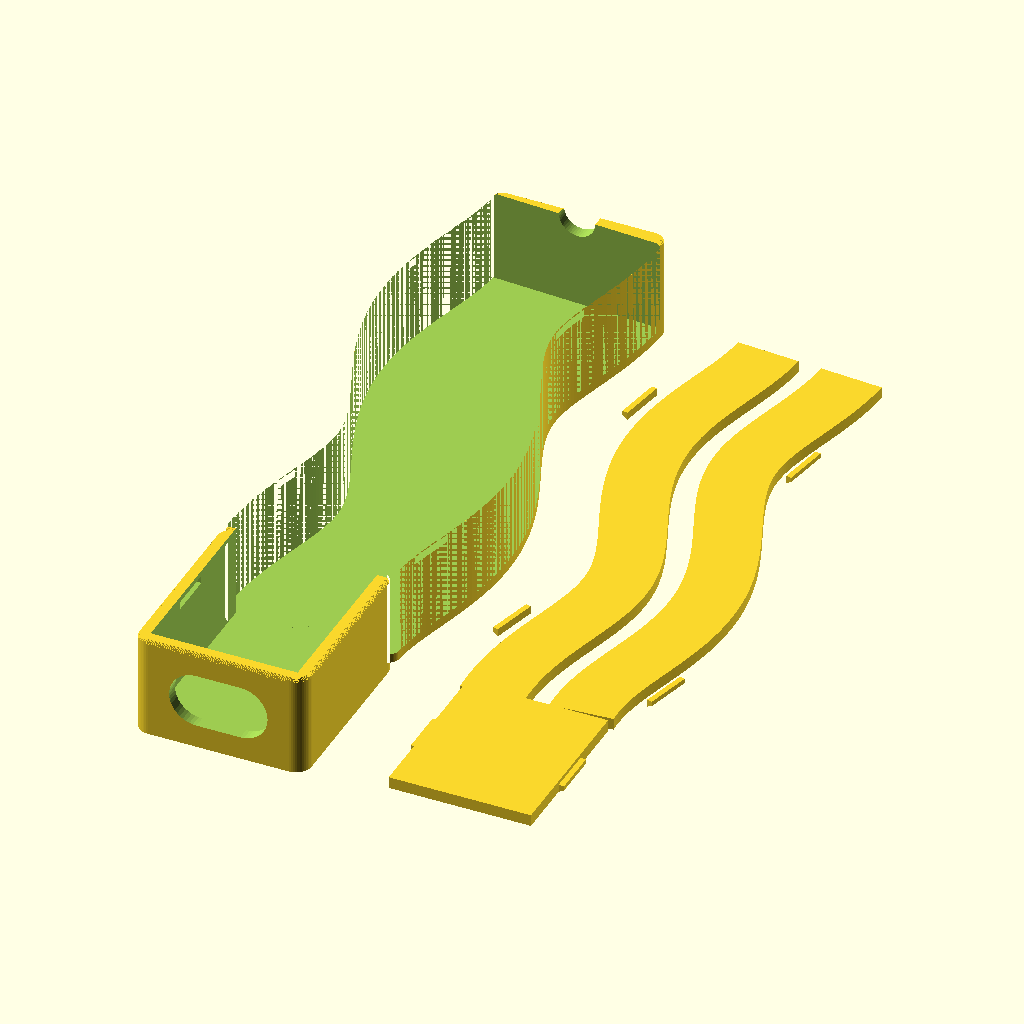
Cell 1: rendered with the file's own defaults.
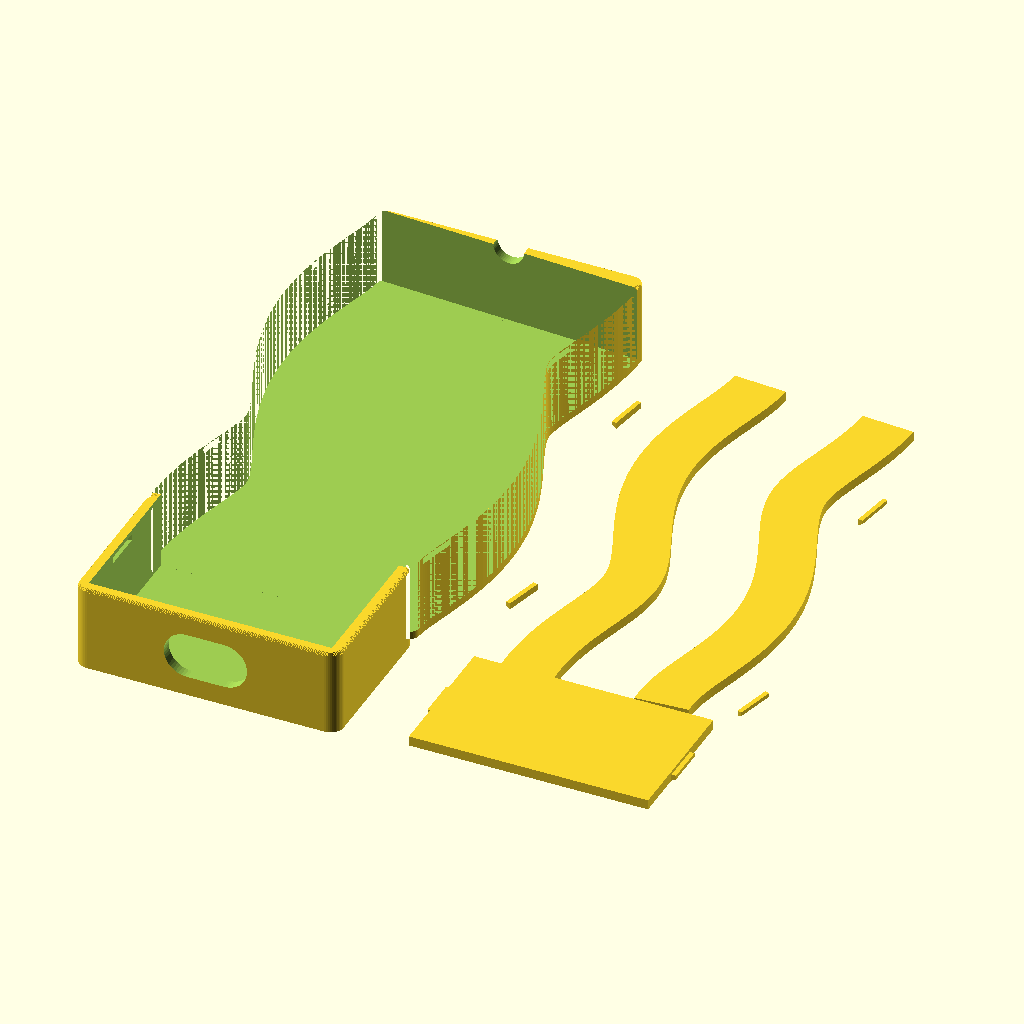
Cell 2: the same model with board_w = 36.
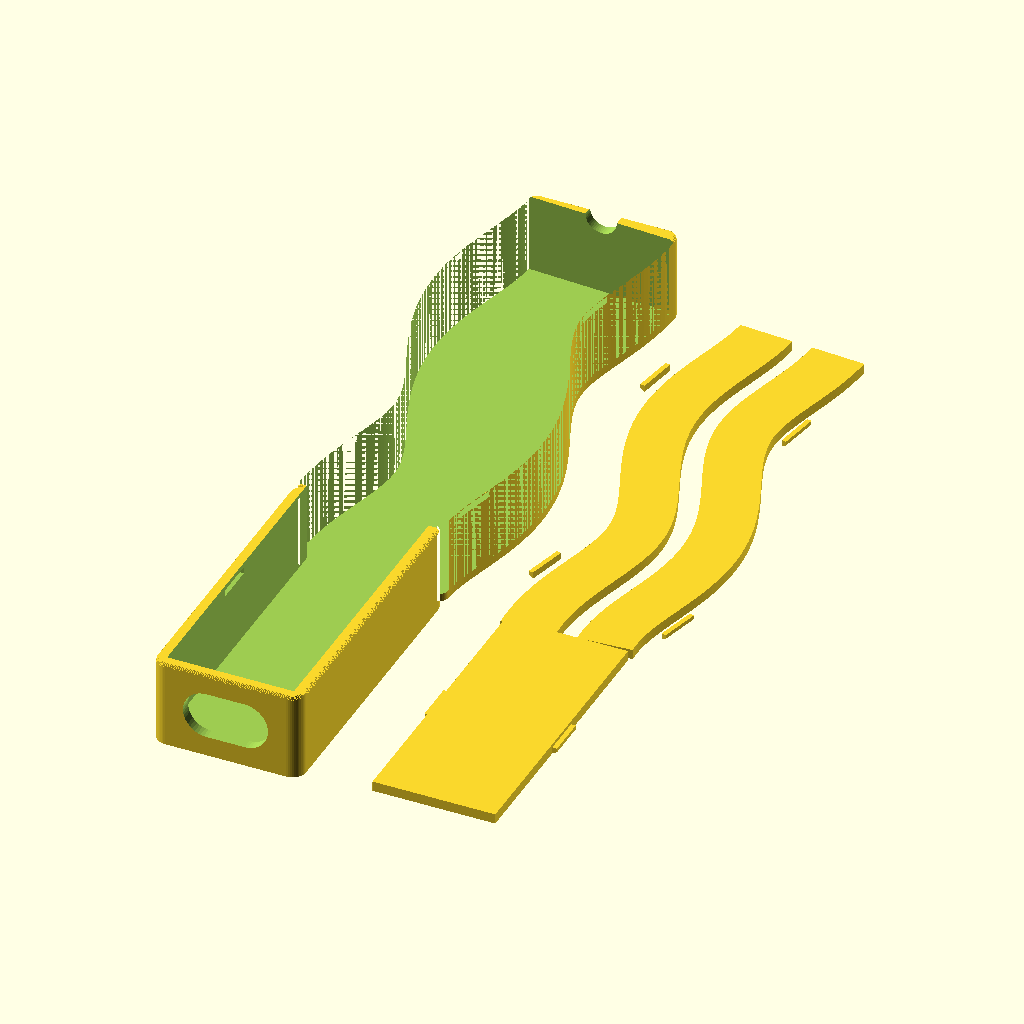
Cell 3: board_l = 42 (everything else at default).
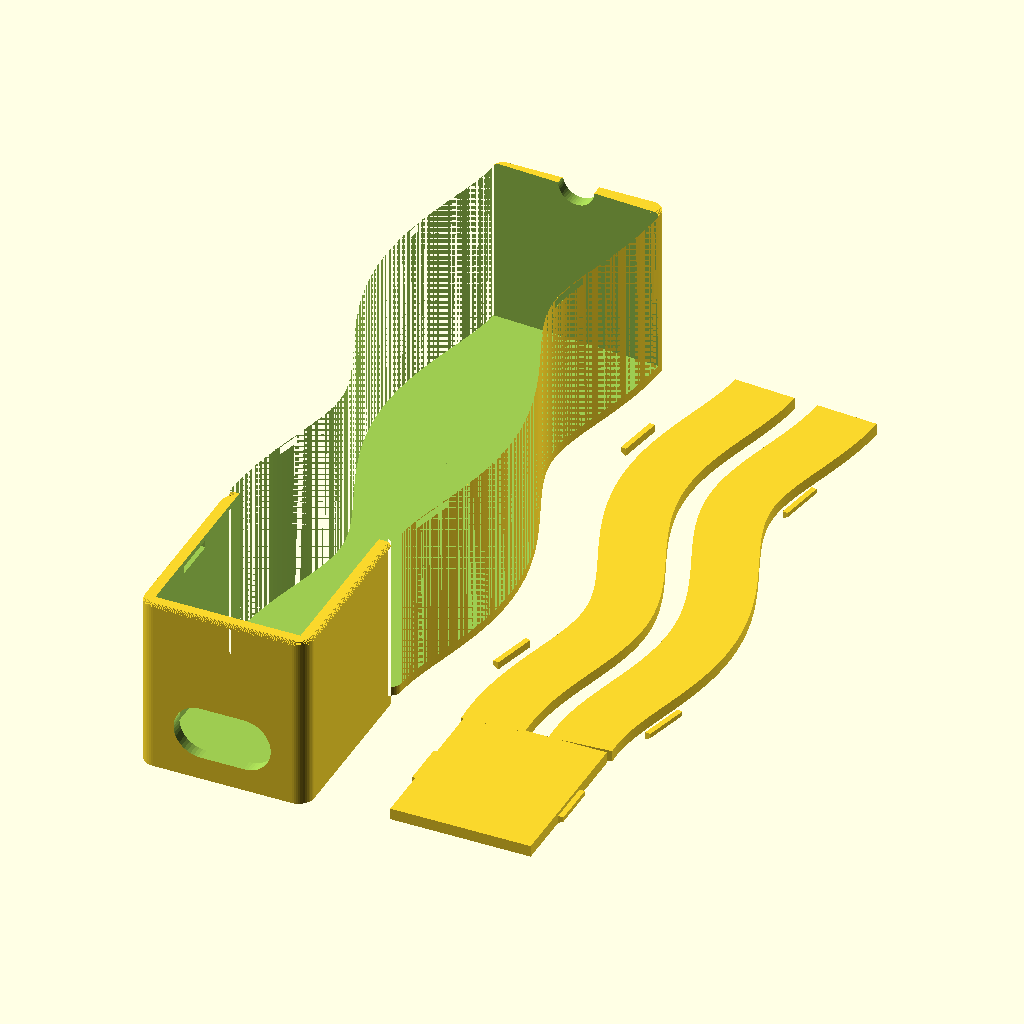
Cell 4: board_h = 20 (everything else at default).
All cells are drawn from the same view direction (rotation 55°, 0°, 25°, orthographic, colour scheme Cornfield), but the view is re-fitted for each cell, so position and scale can differ between cells as well as the parameter.
Source of the model, src/xiao_case.scad:
// =====================================================================
use <../branding/logos/mariko_logo_traced.scad>
// Xiao + LoRa phone-mount case  (parametric, OpenSCAD)
// Main box with click-in lid + separate enclosed antenna channel with its
// own click-in lid. USB-C slot (open through floor) on one short side.
// Everything prints flat, opening up -> no supports.
//
// Orientation: board lies flat (X = width 18, Y = length 21, Z = height).
// USB-C on -Y short side; antennas exit +Y short side.
// =====================================================================

// ---------- Board dimensions ----------
board_w      = 18;   // X, short side (with USB / antennas)
board_l      = 21;   // Y, long side
board_h      = 10;   // Z, tallest component clearance

// ---------- USB-C opening ----------
// The case mounts INVERTED on the phone: the solid floor is the visible
// outer face; the lid/rim side faces the phone. The USB opening is a
// closed stadium-shaped window (rounded ends, like the plug's own
// cross-section) in the -Y wall, snug around the slim right-angle USB-C
// plug (Adafruit 6367 / DigiKey 1528-6367-ND), inserted from outside
// after the board is seated. Calliper your plug's overmold and set these
// to overmold + ~0.5mm; FDM holes print slightly undersize.
usb_w        = 12.6; // window width (X), across the rounded ends
usb_h        = 7.0;  // window height (Z) = end radius x 2
usb_z0       = 3.0;  // window lower edge above print-floor

// ---------- Antenna channel (+Y short side) ----------
ant_channel_len = 75;  // how far the channel extends past the case body
ant_channel_w   = 12;  // DEPRECATED: now uses outer_w (full box width) for better RF separation
ant_divider_w   = 1.2; // center divider wall thickness (same as floor)
ant_chamfer     = 1.0; // small 45 chamfer softening the channel->box join

// ---------- Case shell ----------
wall         = 1.6;   // side wall thickness
floor        = 1.2;   // base thickness (thin -> stronger magnet coupling)
clearance    = 0.4;   // gap around board on each side (fit tolerance)

// ---------- Click-in lid ----------
// The lid is a single flat plate that drops INSIDE the walls and clicks
// flush, seated slightly below the rim so the wall tops frame it. Snap
// bumps on the plate edges (ramped underside for press-in, square top for
// retention) engage recesses in the inner wall faces.
lid_h        = 1.5;   // lid plate thickness
seat         = 0.2;   // how far below the rim the lid top sits
snap_depth   = 0.7;   // how far bumps stick out / recesses are cut
snap_h       = 1.0;   // bump/recess height (Z)
snap_z0      = 0;     // bump bottom at the lid underside (max ledge above)
snap_len     = 6;     // bump/recess length along the wall (short: follows curve)
tol          = 0.3;   // clearance between lid edge and wall

// ---------- Print / render ----------
$fn          = 48;
part         = "both";  // "case" | "lid" | "both"

// ---------- Derived ----------
inner_w = board_w + 2*clearance;
inner_l = board_l + 2*clearance;
inner_h = board_h + seat + lid_h + 0.2;  // room above board for the lid
outer_w = inner_w + 2*wall;
outer_l = inner_l + 2*wall;
outer_h = floor + inner_h;               // case body height (rim = top)
lid_z0  = outer_h - seat - lid_h;        // lid underside when seated

// antenna channel shares the box outer height (no vertical step at join)
chan_ow = outer_w;                       // widened to box width for RF separation
chan_oh = outer_h;                       // channel outer height == box
chan_xL = 0;                             // channel left edge (X) aligned with box
chan_xR = outer_w;                       // channel right edge (X) aligned with box
chan_ih = outer_h - floor;               // channel interior depth

// ---------- Antenna channel meander path ----------
// The channel follows a gentle S-curve (the antennas are flexible wires, so
// the holder can flow like a river). Path parameter t runs 0..ant_channel_len
// from the box back face; lateral offset px(t) has zero slope at both ends
// so the channel leaves the box straight and finishes straight.
ant_curve = 5;   // meander amplitude (max lateral swing ~0.77 * this)

function ch_px(t)  = ant_curve * sin(360*t/ant_channel_len)
                               * sin(180*t/ant_channel_len);
function ch_ang(t) = atan(ch_px(t+0.5) - ch_px(t-0.5));  // local tangent (deg)

// 2D strip of width w following the meander from t0 to t1, drawn in the
// channel-local frame (origin at the box back-face centre, +y = along path).
// o = constant lateral offset of the strip centreline from the path.
module ch_strip(w, t0, t1, o=0, endr=0){
    n = 96;
    pts = concat(
        [for(i=[0:n]) let(t=t0+(t1-t0)*i/n, a=ch_ang(t))
            [ch_px(t) - (o+w/2)*cos(a), t + (o+w/2)*sin(a)]],
        [for(i=[n:-1:0]) let(t=t0+(t1-t0)*i/n, a=ch_ang(t))
            [ch_px(t) - (o-w/2)*cos(a), t + (o-w/2)*sin(a)]]);
    if(endr>0) offset(r=endr) offset(delta=-endr) polygon(pts);
    else polygon(pts);
}

// place children in the local path frame at parameter t (x = lateral,
// y = along-path), in world coordinates
module at_path(t){
    translate([outer_w/2 + ch_px(t), outer_l + t, 0])
        rotate([0,0,-ch_ang(t)])
            children();
}

// ---------- Branding (debossed into the floor's outer face) ----------
deboss     = 0.4;   // engraving depth into the 1.2mm floor (0.8 remains)
wave_amp   = 1.6;   // river wave amplitude
wave_per   = 18;    // river wave period (mm)
wave_w     = 0.9;   // river line width
brand_font = "DejaVu Sans:style=Bold";

// 2D river wave following the meander path: a strip whose centreline sits
// at lateral offset o0 + wave_amp*sin(...) from the path, from t0 to t1
module wave_band(o0, ph, t0, t1){
    n = 90;
    pts = concat(
        [for(i=[0:n]) let(t=t0+(t1-t0)*i/n, a=ch_ang(t),
                          o=o0 + wave_amp*sin(360*t/wave_per + ph))
            [ch_px(t) - (o+wave_w/2)*cos(a), t + (o+wave_w/2)*sin(a)]],
        [for(i=[n:-1:0]) let(t=t0+(t1-t0)*i/n, a=ch_ang(t),
                          o=o0 + wave_amp*sin(360*t/wave_per + ph))
            [ch_px(t) - (o-wave_w/2)*cos(a), t + (o-wave_w/2)*sin(a)]]);
    polygon(pts);
}

// Reality2 hexagon mark, rebuilt from the supplied logo image: a thin
// pointy-top hexagon ring containing a hub-and-spoke node network --
// central node with five spokes radiating toward five of the six vertices
// (the top vertex direction left empty, as in the original). The motif is
// mirror-symmetric in X, so it is unaffected by the installation flip.
hex_R      = 4.2;   // hexagon circumradius (vertex); mark ~8.4mm tall
hex_w      = 0.5;   // ring line width
r2_node_r  = 0.45;  // satellite node radius
r2_hub_r   = 0.55;  // central node radius
r2_spoke_w = 0.45;  // spoke line width
r2_sat_d   = 0.45;  // satellite distance as fraction of hex_R
module hex_mark2d(){
    rotate([0,0,90])   // pointy-top hexagon ring
        difference(){
            circle(r=hex_R,        $fn=6);
            circle(r=hex_R-hex_w,  $fn=6);
        }
    // hub, spokes, satellite nodes (top direction 90 deliberately empty)
    circle(r=r2_hub_r);
    for(ang=[30,150,210,270,330]){
        hull(){
            circle(r=r2_spoke_w/2);
            rotate([0,0,ang]) translate([hex_R*r2_sat_d,0])
                circle(r=r2_spoke_w/2);
        }
        rotate([0,0,ang]) translate([hex_R*r2_sat_d,0])
            circle(r=r2_node_r);
    }
}

// ---------- Mariko tree mark (reconstructed from the logo) ----------
// A stylised tree whose branches end in node-dots, rooted in a half-disc
// mound containing koru spirals (kept as uncut ridges within the debossed
// mound). All strokes >= 0.55mm for 0.4 nozzle printability.
// Natural size: ~13mm wide, ~17mm tall, origin at the mound's flat top.

// recursive branch: strip of length l, width w, node dots at final tips
module twig(l, w, depth){
    hull(){ circle(w/2); translate([0,l]) circle(w*0.4); }
    translate([0,l]){
        if(depth==0) circle(0.9);              // node dot
        else for(a=[-34,34]) rotate(a) twig(l*0.66, w*0.75, depth-1);
    }
}

// koru spiral band (this is the CUT kept clear within the mound)
module koru(rmax=1.7, gap=0.55, turns=1.6){
    n=48; b=rmax/(turns*360);
    pts = concat(
      [for(i=[0:n]) let(th=turns*360*i/n, r=b*th)      [r*cos(th), r*sin(th)]],
      [for(i=[n:-1:0]) let(th=turns*360*i/n, r=b*th+gap)[r*cos(th), r*sin(th)]]);
    polygon(pts);
}

module mariko_tree2d(){
    // mound: lower half-disc, flat top at y=0, minus the koru spirals
    difference(){
        intersection(){
            circle(r=6);
            translate([-7,-7]) square([14,7]);
        }
        translate([-3.1,-2.6]) koru(1.5);
        translate([ 0.1,-3.0]) koru(1.8);
        translate([ 3.2,-2.6]) koru(1.5);
    }
    // tree: trunk + two branch generations + node dots
    twig(4.5, 1.5, 3);
}

// ---------- 2D outline of the whole outer profile (box + channel) ----------
// Box: all four corners rounded r=2. Channel: far-end corners rounded r=1.5,
// square where it meets the box (the join stays a clean right angle; the
// box corner radii at x<2 / x>outer_w-2 are clear of the channel walls).
corner_r     = 2;    // box plan-corner radius
chan_end_r   = 1.5;  // channel far-end corner radius

// rounded rect, all corners
module rrect(w,l,r){ offset(r=r) offset(delta=-r) square([w,l]); }

// rect rounded only at the +Y (far) end
module rrect_far(w,l,r){
    hull(){
        translate([r,   l-r]) circle(r);
        translate([w-r, l-r]) circle(r);
        square([w, 0.001]);
    }
}

module outline(){
    union(){
        rrect(outer_w, outer_l, corner_r);
        translate([outer_w/2, outer_l])
            ch_strip(chan_ow, -0.5, ant_channel_len, 0, chan_end_r);
    }
}

// outer solid with a smooth rounded-over top rim. The top band follows a
// quarter-circle profile (radius = top_round), built from many thin slices
// so it renders/prints as a smooth curve rather than visible steps.
top_round = 0.6;   // top rim roundover radius
module body_solid(){
    r = top_round; n = 12;             // slices across the roundover
    linear_extrude(outer_h - r) outline();
    for(i=[0:n-1]){
        u0 = r*i/n;                    // height into the band
        inset = r - sqrt(max(0, r*r - u0*u0));  // circular profile
        translate([0,0,outer_h - r + u0])
            linear_extrude(r/n + 0.001) offset(delta=-inset) outline();
    }
}

// =====================================================================
// CASE BODY
// =====================================================================
module case_body(){
    difference(){
        // outer solid: full compound outline, rounded plan corners,
        // stepped chamfer on the top rim
        body_solid();

        // main cavity (board sits on the floor; extra `skirt` height above)
        translate([wall, wall, floor])
            cube([inner_w, inner_l, inner_h + 1]);

        // USB-C window in -Y wall: stadium shape (full-radius rounded ends)
        // matching the plug's own cross-section, snug around the overmold;
        // the visible face AND the rim both stay unbroken
        translate([outer_w/2, wall + 1, usb_z0 + usb_h/2])
            rotate([90,0,0])
                linear_extrude(wall + 2)
                    hull()
                        for(s=[-1,1])
                            translate([s*(usb_w - usb_h)/2, 0])
                                circle(d=usb_h);

        // ---- BRANDING, debossed into the floor's outer (print-bed) face,
        // which is the VISIBLE top face when the case is mounted inverted.
        // Asymmetric glyphs are pre-MIRRORED so they read correctly after
        // the case is flipped over for installation. ----

        // river waves flowing along the meander's underside
        for(w = [[-2.1, 0], [2.1, 180]])
            translate([outer_w/2, outer_l, -0.01])
                linear_extrude(deboss + 0.01)
                    wave_band(w[0], w[1], 4, ant_channel_len - wall - 16);

        // Mariko tree mark on the box underside — auto-traced from the
        // actual logo (mariko_logo_traced.scad), mirrored to read correctly
        // when the case is flipped over for installation
        translate([outer_w/2, 11.5, -0.01])
            linear_extrude(deboss + 0.01)
                mirror([1,0])
                    mariko_logo2d(w=18);

        // Reality2 hexagon hallmark near the meander's end (R2 mirrored)
        at_path(ant_channel_len - wall - 6)
            translate([0,0,-0.01])
                linear_extrude(deboss + 0.01)
                    mirror([1,0]) hex_mark2d();

        // antenna channel cavity: curved open-topped trough following the
        // meander, leaving the far end wall. Widened to full box width.
        translate([outer_w/2, outer_l, floor])
            linear_extrude(chan_ih + 1)
                ch_strip(chan_ow, -0.02, ant_channel_len - wall);

        // center divider wall: runs along the channel centerline, following
        // the meander path, separating the two antenna wire paths for RF isolation.
        // 1.2mm wide (same as floor thickness)
        translate([outer_w/2, outer_l, floor])
            linear_extrude(chan_ih)
                ch_strip(ant_divider_w, -0.02, ant_channel_len - wall);

        // pass-through slot in the shared wall so antennas exit the box
        // into the channel (widened to full box width with center divider)
        translate([wall, wall + inner_l - 0.01, floor])
            cube([chan_ow, wall + 0.02, chan_ih + 1]);

        // restore the center section of the wall (excluding the two antenna openings)
        translate([outer_w/2 - ant_divider_w/2, wall + inner_l - 0.01, floor])
            cube([ant_divider_w, wall + 0.02, chan_ih + 1]);

        // Recess z-band: aligned with the bump band of the SEATED lid.
        // Lid underside sits at lid_z0; bumps run z lid_z0+snap_z0 for snap_h.
        // Recesses are cut INTO the wall material from the inner face.
        rz = lid_z0 + snap_z0;

        // --- box recesses: into the two long (X) walls ---
        for(sx = [-1,1])
            translate([sx<0 ? wall - snap_depth : wall + inner_w - 0.01,
                       (outer_l - snap_len)/2, rz])
                cube([snap_depth + 0.01, snap_len, snap_h]);

        // --- channel recesses: into the two channel side walls, placed in
        // the local path frame so they follow the meander. Updated for full-width
        // channel (recesses at the outer edges).
        for(s = [-1,1], tt = [10, ant_channel_len - 18])
            at_path(tt)
                translate([s<0 ? -chan_ow/2 - snap_depth
                               :  chan_ow/2 - 0.01,
                           -snap_len/2, rz])
                    cube([snap_depth + 0.01, snap_len, snap_h]);

        // --- pry notch: small half-round scoop in the channel's far-end
        // rim, exposing the lid ribbon's tip so a fingernail can lift it
        // (peel the lid from the thin end). Located here to keep the front
        // wall solid around the USB window. The meander is centred and
        // straight at its end, so this sits axis-aligned.
        translate([outer_w/2, outer_l + ant_channel_len - wall/2, outer_h])
            rotate([90,0,0])
                cylinder(r=2.4, h=wall+2, center=true);
    }
}

// =====================================================================
// CLICK-IN LID  (flat plain plate; faces the phone when installed, so it
// carries no branding). Modelled with its UNDERSIDE at z=0; seated
// position: translate([0,0,lid_z0]).
// =====================================================================
module lid(){
    // box plate: fills the cavity opening, inset by tol
    translate([wall + tol, wall + tol, 0])
        cube([inner_w - 2*tol, inner_l - 2*tol, lid_h]);

    // channel ribbon: TWO curved plates following the meander, through
    // the pass-through slot to the trough's far end. Widened to full box
    // width. Each ribbon is 8mm wide (leaves gap for center divider).
    ribbon_w = 8;
    translate([outer_w/2, outer_l, 0])
        linear_extrude(lid_h)
            ch_strip(ribbon_w, -(wall + 0.5), ant_channel_len - wall - tol,
                     o = -chan_ow/4);
    translate([outer_w/2, outer_l, 0])
        linear_extrude(lid_h)
            ch_strip(ribbon_w, -(wall + 0.5), ant_channel_len - wall - tol,
                     o = chan_ow/4);

    // snap bump: ramped underside (press-in lead-in), square top (catch).
    // Local profile (XZ): protrudes +X, centred on Y. Extruded snap_len.
    module bump(){
        translate([0, snap_len/2, 0]) rotate([90,0,0])
            linear_extrude(snap_len)
                polygon([[0,0],[snap_depth, snap_h*0.4],
                         [snap_depth, snap_h],[0, snap_h]]);
    }

    // box bumps: on the two long (X) edges of the plate
    for(sx = [-1,1])
        translate([sx<0 ? wall + tol : wall + inner_w - tol,
                   outer_l/2, snap_z0])
            mirror([sx<0 ? 1 : 0, 0, 0]) bump();

    // channel bumps: on the curved ribbon edges, in the local path frame,
    // aligned with the case recesses. Updated for full-width channel.
    for(s = [-1,1], tt = [10, ant_channel_len - 18])
        at_path(tt)
            translate([s<0 ? -chan_ow/2 - snap_depth
                           :   chan_ow/2 - tol,
                       0, snap_z0])
                mirror([s<0 ? 1 : 0, 0, 0]) bump();
}

// =====================================================================
// LAYOUT
// =====================================================================
if(part=="case" || part=="both") case_body();

if(part=="lid" || part=="both")
    translate(part=="both" ? [outer_w + 8, 0, 0] : [0,0,lid_z0]) lid();
Customizer parameters (derived from the source; name, type, default, range or options):
board_w: number, default 18
board_l: number, default 21
board_h: number, default 10
usb_w: number, default 12.6
usb_h: number, default 7
usb_z0: number, default 3
ant_channel_len: number, default 75
ant_channel_w: number, default 12
ant_divider_w: number, default 1.2
ant_chamfer: number, default 1
wall: number, default 1.6
floor: number, default 1.2
clearance: number, default 0.4
lid_h: number, default 1.5
seat: number, default 0.2
snap_depth: number, default 0.7
snap_h: number, default 1
snap_z0: number, default 0
snap_len: number, default 6
tol: number, default 0.3
part: string, default "both"
chan_xL: number, default 0
ant_curve: number, default 5
